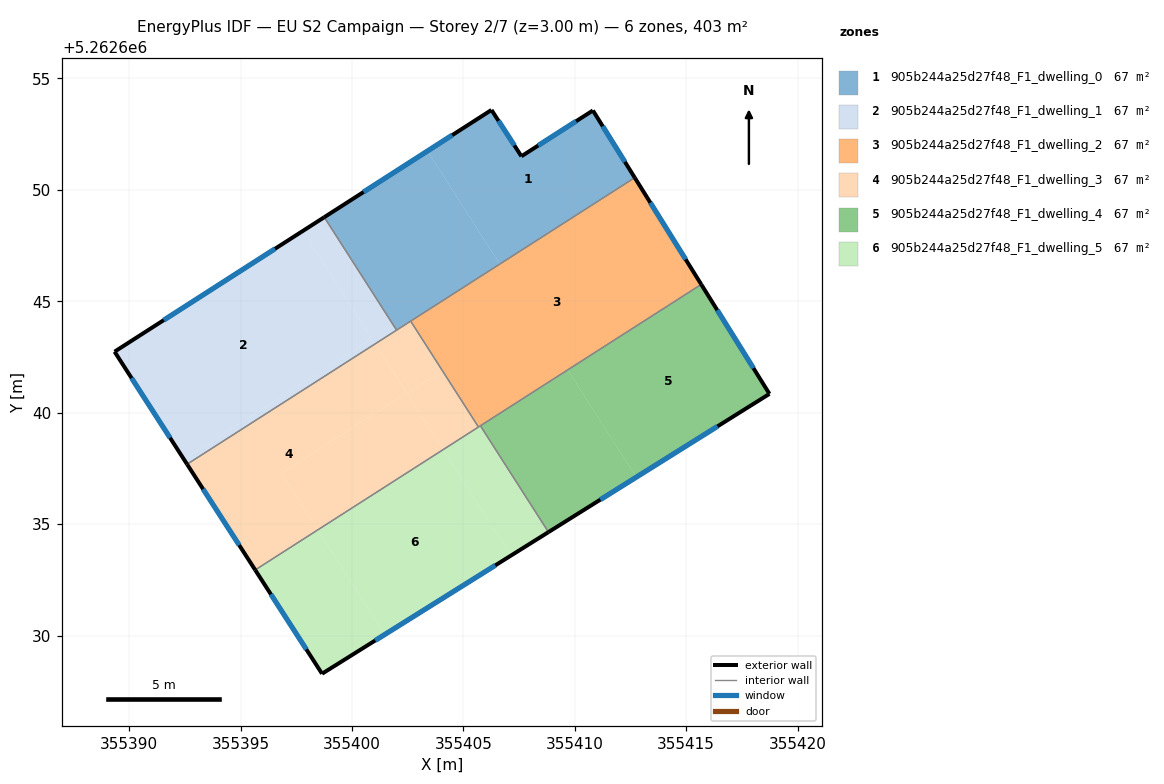
=== STOREY PLAN SPEC (per zone: floor XY polygon, exterior-wall plan segments, windows/doors) ===
zone 1: 905b244a25d27f48_F1_dwelling_0  (67.2 m²)
  floor: (355410.81, 5262653.56) (355412.69, 5262650.55) (355406.64, 5262646.67) (355403.39, 5262651.75) (355406.26, 5262653.59) (355407.60, 5262651.51)
  floor: (355403.39, 5262651.75) (355406.64, 5262646.67) (355402.00, 5262643.71) (355398.76, 5262648.78)
  exterior wall: (355406.26, 5262653.59) – (355398.76, 5262648.78)  [8.9 m]
    window: (355404.50, 5262652.46) – (355400.52, 5262649.90)  [7.5 m²]
  exterior wall: (355407.60, 5262651.51) – (355406.26, 5262653.59)  [2.5 m]
    window: (355407.29, 5262652.00) – (355406.58, 5262653.10)  [2.1 m²]
  exterior wall: (355410.81, 5262653.56) – (355407.60, 5262651.51)  [3.8 m]
    window: (355410.06, 5262653.08) – (355408.36, 5262651.99)  [3.2 m²]
  exterior wall: (355412.69, 5262650.55) – (355410.81, 5262653.56)  [3.6 m]
    window: (355412.25, 5262651.26) – (355411.25, 5262652.86)  [3.0 m²]
  interior walls: 3
zone 2: 905b244a25d27f48_F1_dwelling_1  (67.2 m²)
  floor: (355397.80, 5262648.16) (355400.90, 5262643.32) (355392.45, 5262637.92) (355389.35, 5262642.74)
  floor: (355400.90, 5262643.32) (355401.04, 5262643.09) (355392.60, 5262637.69) (355392.45, 5262637.92)
  floor: (355398.76, 5262648.78) (355402.00, 5262643.71) (355401.04, 5262643.09) (355397.80, 5262648.16)
  exterior wall: (355389.35, 5262642.74) – (355392.60, 5262637.69)  [6.0 m]
    window: (355390.11, 5262641.55) – (355391.84, 5262638.88)  [5.1 m²]
  exterior wall: (355398.76, 5262648.78) – (355389.35, 5262642.74)  [11.2 m]
    window: (355396.55, 5262647.36) – (355391.56, 5262644.16)  [9.4 m²]
  interior walls: 2
zone 3: 905b244a25d27f48_F1_dwelling_2  (67.2 m²)
  floor: (355412.69, 5262650.55) (355415.67, 5262645.76) (355405.68, 5262639.36) (355402.64, 5262644.11)
  exterior wall: (355415.67, 5262645.76) – (355412.69, 5262650.55)  [5.6 m]
    window: (355414.97, 5262646.88) – (355413.39, 5262649.42)  [4.8 m²]
  interior walls: 4
zone 4: 905b244a25d27f48_F1_dwelling_3  (67.2 m²)
  floor: (355401.04, 5262643.09) (355402.46, 5262640.89) (355396.84, 5262637.29) (355398.47, 5262634.75) (355395.66, 5262632.95) (355392.60, 5262637.69)
  floor: (355402.46, 5262640.89) (355404.09, 5262638.34) (355398.47, 5262634.75) (355396.84, 5262637.29)
  floor: (355402.64, 5262644.11) (355404.06, 5262641.88) (355402.47, 5262640.86) (355401.04, 5262643.09)
  floor: (355404.06, 5262641.88) (355405.68, 5262639.36) (355404.09, 5262638.34) (355402.47, 5262640.86)
  exterior wall: (355392.60, 5262637.69) – (355395.66, 5262632.95)  [5.6 m]
    window: (355393.32, 5262636.58) – (355394.94, 5262634.06)  [4.8 m²]
  interior walls: 4
zone 5: 905b244a25d27f48_F1_dwelling_4  (67.2 m²)
  floor: (355415.67, 5262645.76) (355418.73, 5262640.85) (355412.76, 5262637.11) (355409.68, 5262641.92)
  floor: (355409.68, 5262641.92) (355412.76, 5262637.11) (355408.82, 5262634.64) (355405.76, 5262639.42)
  exterior wall: (355418.73, 5262640.85) – (355415.67, 5262645.76)  [5.8 m]
    window: (355418.02, 5262642.00) – (355416.39, 5262644.61)  [4.9 m²]
  exterior wall: (355408.82, 5262634.64) – (355418.73, 5262640.85)  [11.7 m]
    window: (355411.15, 5262636.10) – (355416.41, 5262639.39)  [9.9 m²]
  interior walls: 2
zone 6: 905b244a25d27f48_F1_dwelling_5  (67.2 m²)
  floor: (355404.09, 5262638.34) (355407.13, 5262633.59) (355401.47, 5262630.05) (355398.47, 5262634.75)
  floor: (355398.47, 5262634.75) (355401.47, 5262630.05) (355398.66, 5262628.29) (355395.66, 5262632.95)
  floor: (355405.76, 5262639.42) (355408.82, 5262634.64) (355407.13, 5262633.59) (355404.09, 5262638.34)
  exterior wall: (355398.66, 5262628.29) – (355408.82, 5262634.64)  [12.0 m]
    window: (355401.04, 5262629.78) – (355406.43, 5262633.15)  [10.1 m²]
  exterior wall: (355395.66, 5262632.95) – (355398.66, 5262628.29)  [5.5 m]
    window: (355396.36, 5262631.85) – (355397.95, 5262629.38)  [4.7 m²]
  interior walls: 3

=== DERIVED (storey summary) ===
Building: EU S2 Campaign
Storey: 2 of 7  (floor level z = 3.00 m)
Storey gross floor area: 403.0 m²
Zones on this storey: 6
  - 905b244a25d27f48_F1_dwelling_0: floor 67.2 m²; exterior wall 18.8 m (56.3 m²); 4 window(s) 15.8 m²; WWR 28.1%
  - 905b244a25d27f48_F1_dwelling_1: floor 67.2 m²; exterior wall 17.2 m (51.6 m²); 2 window(s) 14.5 m²; WWR 28.1%
  - 905b244a25d27f48_F1_dwelling_2: floor 67.2 m²; exterior wall 5.6 m (16.9 m²); 1 window(s) 4.8 m²; WWR 28.1%
  - 905b244a25d27f48_F1_dwelling_3: floor 67.2 m²; exterior wall 5.6 m (16.9 m²); 1 window(s) 4.8 m²; WWR 28.1%
  - 905b244a25d27f48_F1_dwelling_4: floor 67.2 m²; exterior wall 17.5 m (52.5 m²); 2 window(s) 14.8 m²; WWR 28.1%
  - 905b244a25d27f48_F1_dwelling_5: floor 67.2 m²; exterior wall 17.5 m (52.6 m²); 2 window(s) 14.8 m²; WWR 28.1%
Zone adjacency (shared interzone walls):
  - 905b244a25d27f48_F1_dwelling_0 ↔ 905b244a25d27f48_F1_dwelling_1
  - 905b244a25d27f48_F1_dwelling_0 ↔ 905b244a25d27f48_F1_dwelling_2
  - 905b244a25d27f48_F1_dwelling_0 ↔ 905b244a25d27f48_F1_dwelling_3
  - 905b244a25d27f48_F1_dwelling_1 ↔ 905b244a25d27f48_F1_dwelling_3
  - 905b244a25d27f48_F1_dwelling_2 ↔ 905b244a25d27f48_F1_dwelling_3
  - 905b244a25d27f48_F1_dwelling_2 ↔ 905b244a25d27f48_F1_dwelling_4
  - 905b244a25d27f48_F1_dwelling_2 ↔ 905b244a25d27f48_F1_dwelling_5
  - 905b244a25d27f48_F1_dwelling_3 ↔ 905b244a25d27f48_F1_dwelling_5
  - 905b244a25d27f48_F1_dwelling_4 ↔ 905b244a25d27f48_F1_dwelling_5